Run: headless pygame with SDL's dummy video driver; simulated clock (each Clock.tick advances the game by its frame time, no real sleeping); random seed 0; keys injected as events and as key.get_pressed() state; no mouse input.
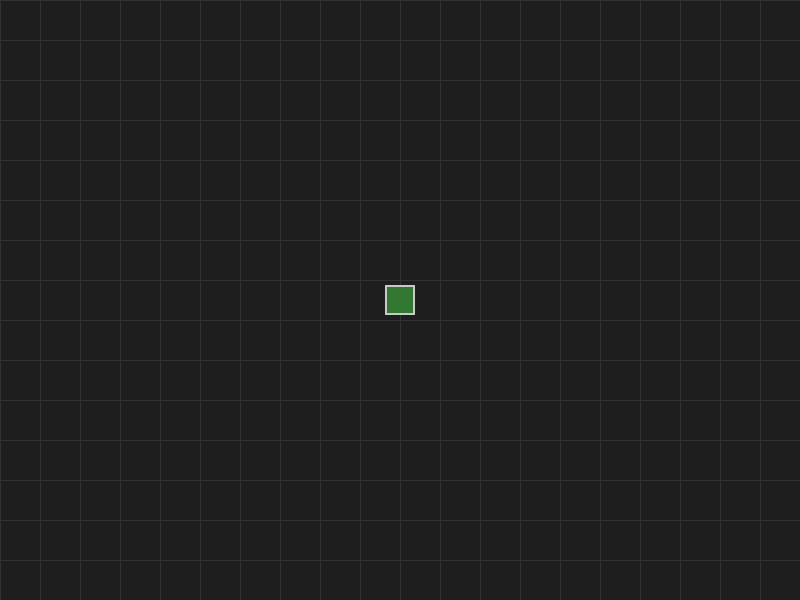
Frame 1 of 4 · flips 1–60 · no input
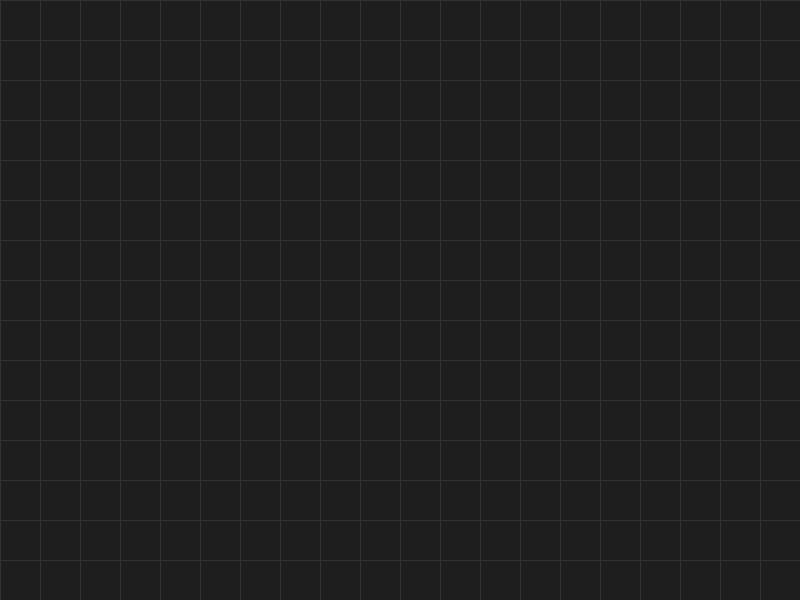
Frame 2 of 4 · flips 61–180 · tapped SPACE, RETURN · held RIGHT (→), D
Frame 3 of 4 · flips 181–300 · held DOWN (↓), S · screen unchanged from frame 2, image omitted
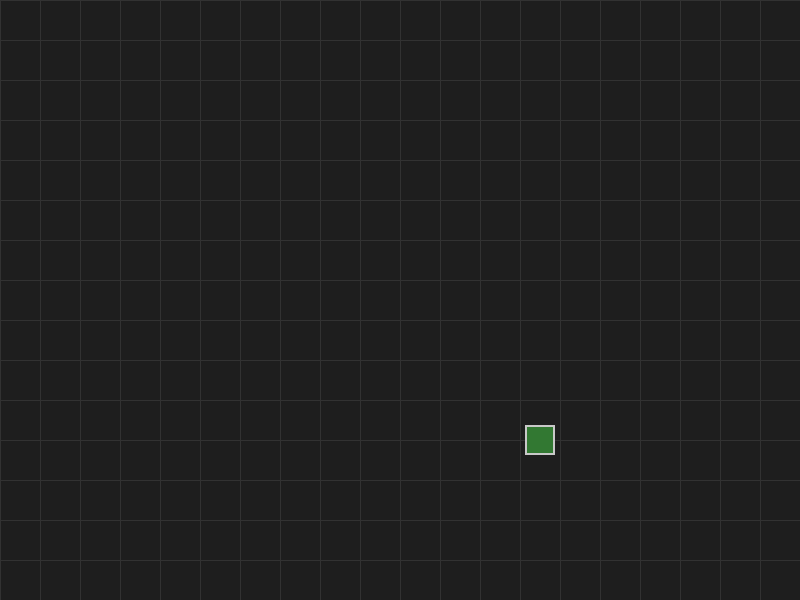
Frame 4 of 4 · flips 301–420 · held LEFT (←), A, UP (↑), W

The pygame program that drew these frames:

# 기본 캐릭터 생성(점으로 표현함)

import pygame

# --- 설정값 (Config) ---
SCREEN_WIDTH = 800
SCREEN_HEIGHT = 600
FPS = 60
TILE_SIZE = 40  # 좀보이드의 타일 느낌을 내기 위한 기본 단위

# 색상 정의
COLOR_BG = (30, 30, 30)   # 어두운 아스팔트 느낌
COLOR_PLAYER = (50, 120, 50) # 생존자 느낌의 국방색
COLOR_GRID = (50, 50, 50)

class Player:
    def __init__(self):
        # 화면 중앙에서 시작
        self.pos = pygame.Vector2(SCREEN_WIDTH // 2, SCREEN_HEIGHT // 2)
        self.speed = 4
        self.size = 30

    def handle_input(self):
        keys = pygame.key.get_pressed()
        move = pygame.Vector2(0, 0)
        if keys[pygame.K_w]: move.y -= 1
        if keys[pygame.K_s]: move.y += 1
        if keys[pygame.K_a]: move.x -= 1
        if keys[pygame.K_d]: move.x += 1
        
        # 대각선 이동 속도 보정 (안 하면 대각선이 더 빠름)
        if move.length() > 0:
            move = move.normalize() * self.speed
        
        self.pos += move

    def draw(self, surface):
        # 캐릭터를 사각형으로 임시 구현 (이후 이미지로 교체)
        rect = pygame.Rect(self.pos.x - self.size//2, self.pos.y - self.size//2, self.size, self.size)
        pygame.draw.rect(surface, COLOR_PLAYER, rect)
        # 앞을 보는 방향 표시 (마우스 방향 응용 가능)
        pygame.draw.rect(surface, (200, 200, 200), rect, 2)

class Map:
    def __init__(self):
        self.tile_size = TILE_SIZE

    def draw(self, surface):
        # 격자를 그려서 거리감을 제공 (실제 게임에선 텍스처 타일)
        for x in range(0, SCREEN_WIDTH, self.tile_size):
            pygame.draw.line(surface, COLOR_GRID, (x, 0), (x, SCREEN_HEIGHT))
        for y in range(0, SCREEN_HEIGHT, self.tile_size):
            pygame.draw.line(surface, COLOR_GRID, (0, y), (SCREEN_WIDTH, y))

# --- 메인 루프 ---
def main():
    pygame.init()
    screen = pygame.display.set_mode((SCREEN_WIDTH, SCREEN_HEIGHT))
    pygame.display.set_caption("Zomboid Prototype - Python")
    clock = pygame.time.Clock()

    player = Player()
    world_map = Map()

    running = True
    while running:
        # 1. 이벤트 처리
        for event in pygame.event.get():
            if event.type == pygame.QUIT:
                running = False

        # 2. 업데이트
        player.handle_input()

        # 3. 출력
        screen.fill(COLOR_BG)
        world_map.draw(screen) # 배경 먼저
        player.draw(screen)    # 캐릭터 나중에
        
        pygame.display.flip()
        clock.tick(FPS)

    pygame.quit()

if __name__ == "__main__":
    main()
